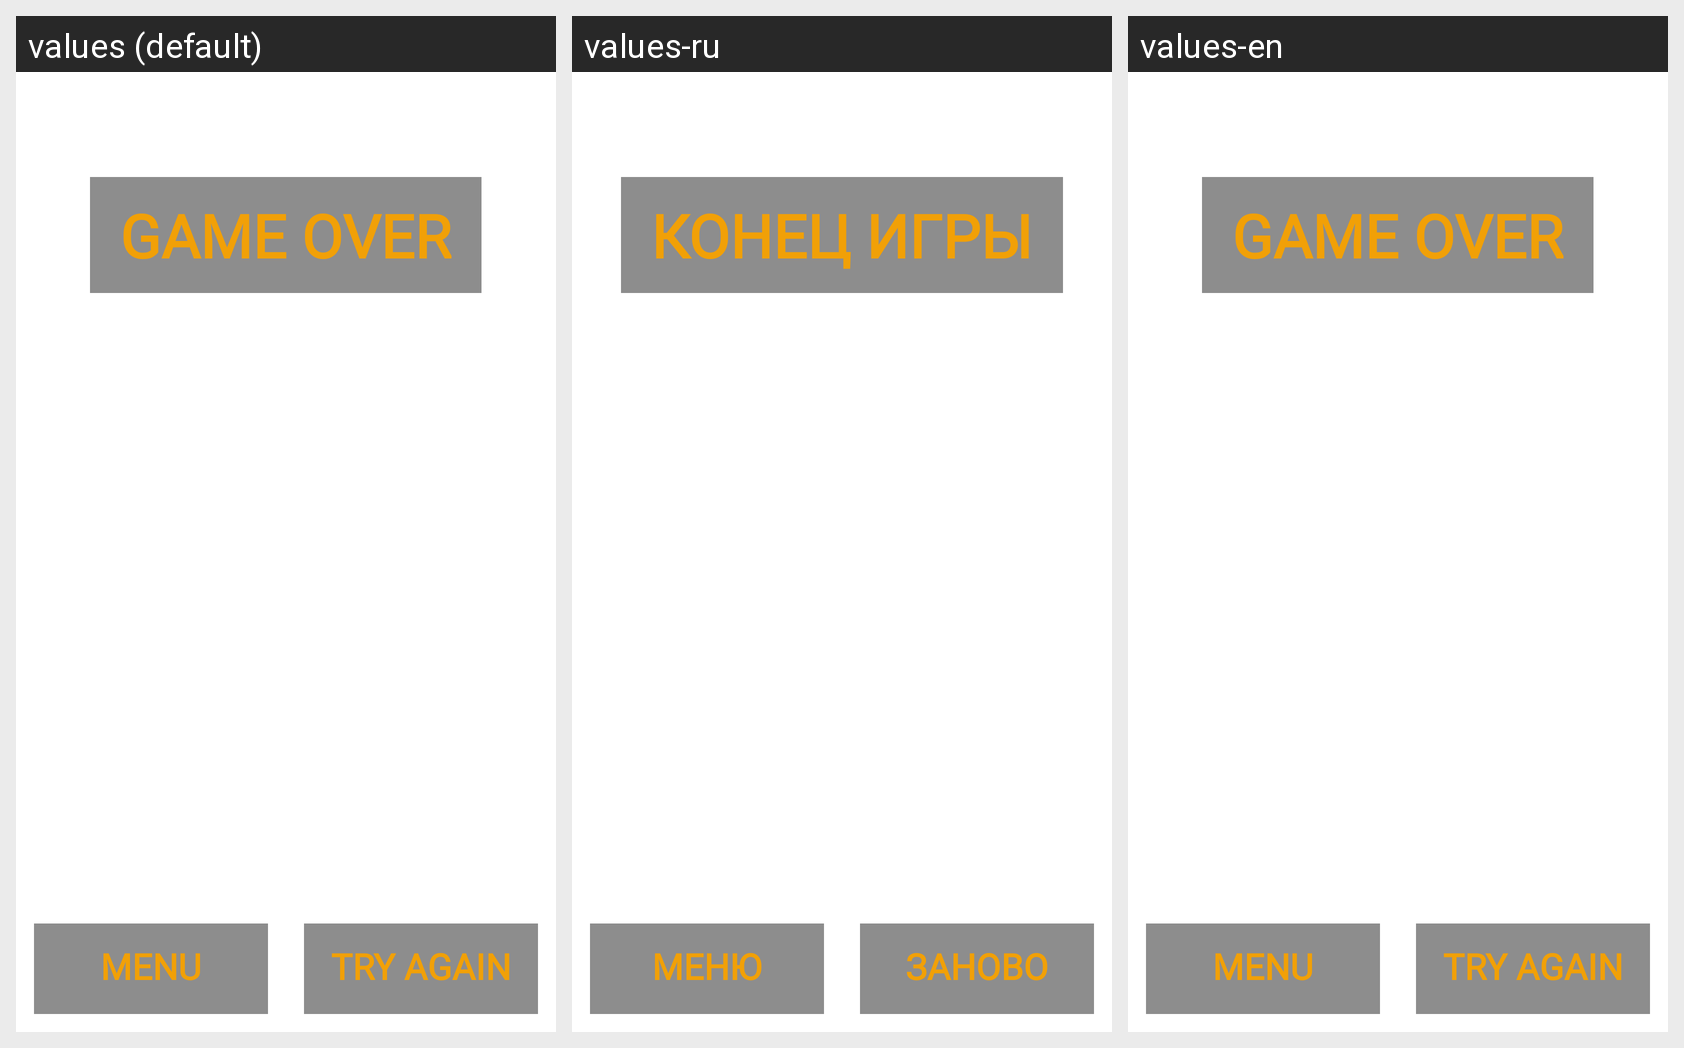

For this localized Android screen grid, give each drawn string resource with its value in every locale shown.
Android screen res/layout/my_dialog.xml rendered under 3 locales, left to right: values (default), values-ru, values-en. Device: Nexus 5 (rendered at 1080×1920; each locale shown at half size, 540×960, under a caption strip naming it); theme Theme.BubbleSport.
Strings drawn on this screen, with the default value and each locale's value (text and hints the layout hard-codes, and strings that could not be matched under every locale, appear in the picture but are not listed):

game_over
  values: GAME OVER
  values-ru: КОНЕЦ ИГРЫ
  values-en: GAME OVER

menu
  values: MENU
  values-ru: МЕНЮ
  values-en: MENU

try_again
  values: TRY AGAIN
  values-ru: ЗАНОВО
  values-en: TRY AGAIN
